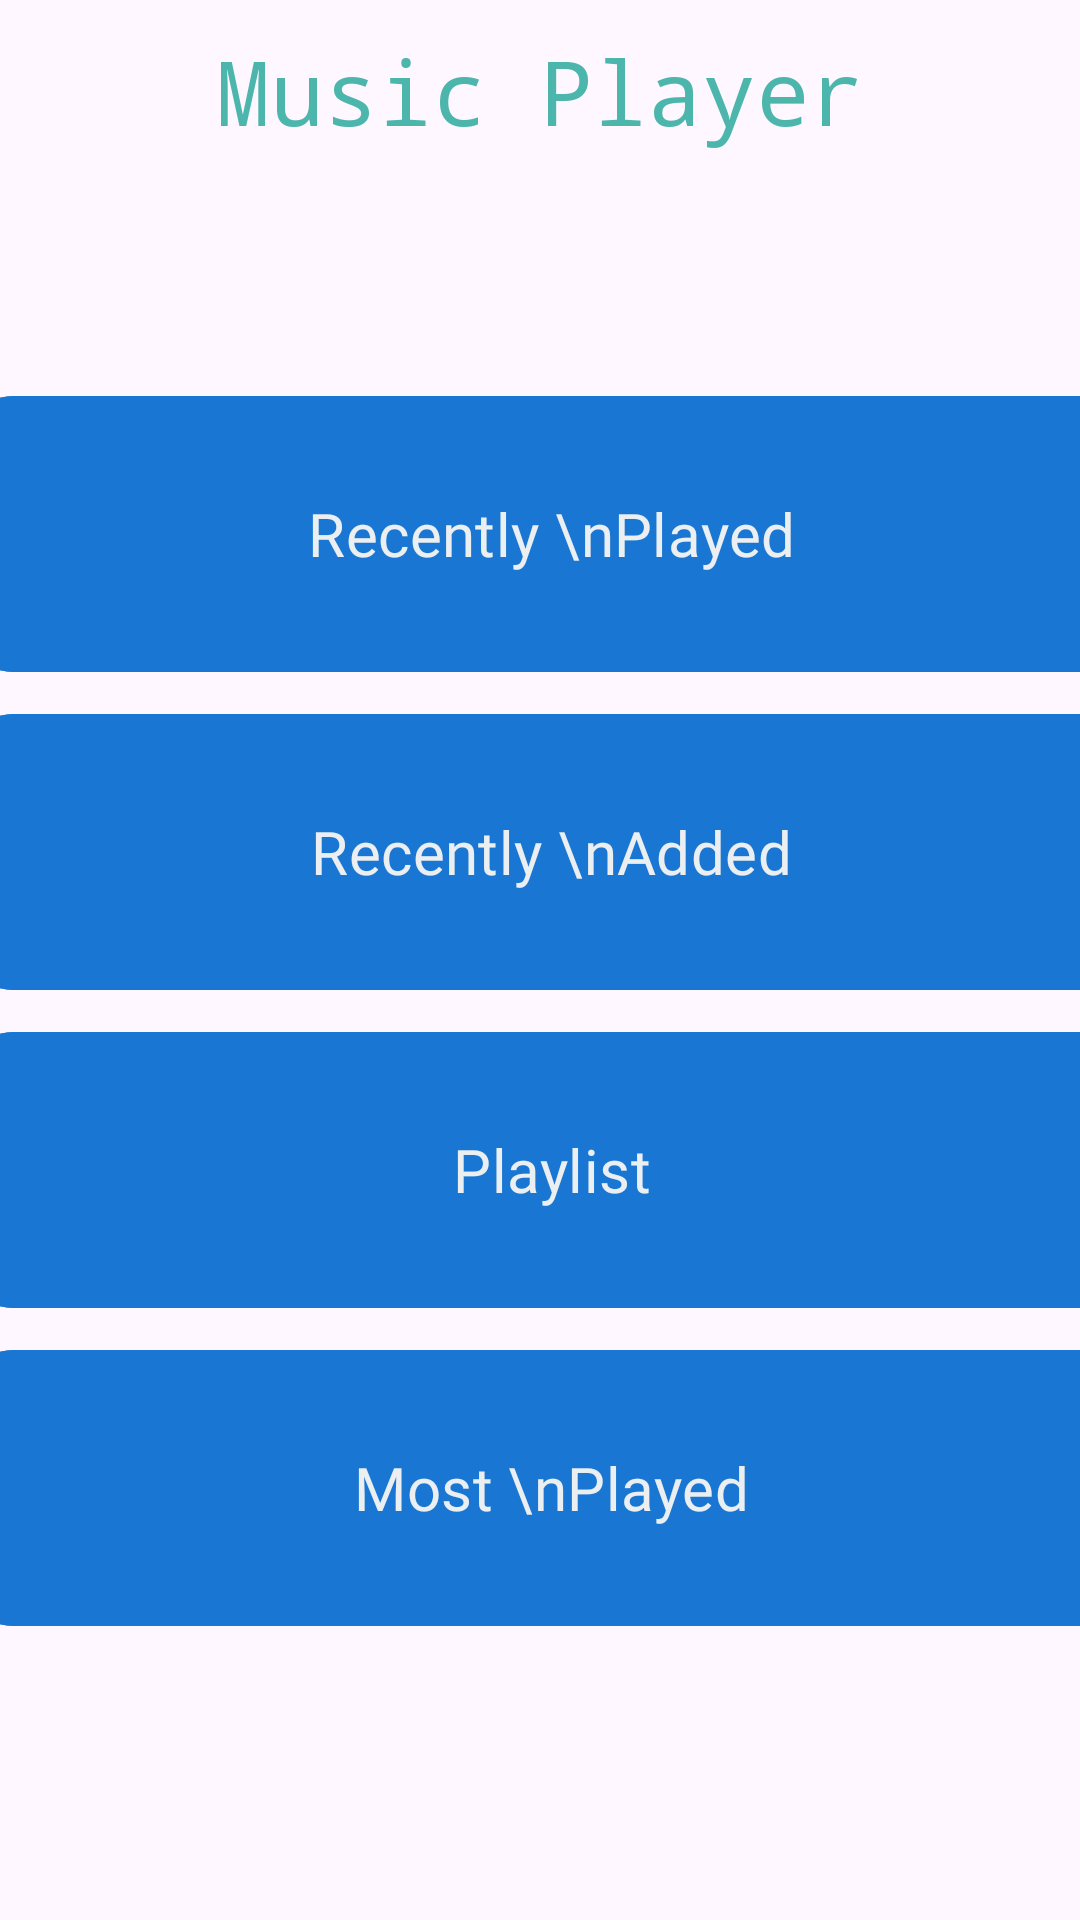

This screen was rendered from an Android layout file. Write that file and the resources it references.
<!-- AndroidManifest.xml: application theme Theme.Music8027 -->
<!-- res/layout/fragment_home.xml -->
<?xml version="1.0" encoding="utf-8"?>
<FrameLayout xmlns:android="http://schemas.android.com/apk/res/android"
    xmlns:tools="http://schemas.android.com/tools"
    xmlns:app="http://schemas.android.com/apk/res-auto"
    android:layout_width="match_parent"
    android:layout_height="match_parent"
    tools:context=".homeFragment">

    <androidx.constraintlayout.widget.ConstraintLayout
        android:layout_width="match_parent"
        android:layout_height="match_parent"
        android:layout_marginBottom="85sp">

        <TextView
            android:id="@+id/title"
            android:layout_width="match_parent"
            android:layout_height="60sp"
            android:fontFamily="monospace"
            android:padding="10sp"
            android:text="Music Player"
            android:textAlignment="center"
            android:textColor="@color/teal"
            android:textSize="30sp"
            app:layout_constraintTop_toTopOf="parent"
            app:layout_constraintVertical_bias="0.003"
            tools:layout_editor_absoluteX="0dp" />

        <GridLayout
            android:id="@+id/gridLayout2"
            android:layout_width="404sp"
            android:layout_height="wrap_content"
            android:layout_gravity="center_horizontal"
            android:columnCount="4"
            android:paddingTop="65sp"
            android:rowCount="4"
            app:layout_constraintBottom_toBottomOf="parent"
            app:layout_constraintEnd_toEndOf="parent"
            app:layout_constraintHorizontal_bias="0.428"
            app:layout_constraintStart_toStartOf="parent"
            app:layout_constraintTop_toBottomOf="@+id/title"
            app:layout_constraintVertical_bias="0.0">

            <com.google.android.material.button.MaterialButton
                android:id="@+id/recent_play"
                android:layout_width="wrap_content"
                android:layout_height="100sp"
                android:layout_row="0"
                android:layout_rowSpan="1"
                android:layout_rowWeight="1"
                android:layout_column="0"
                android:layout_columnSpan="1"
                android:layout_columnWeight="1"
                android:layout_margin="3sp"
                android:backgroundTint="@color/blue"
                android:fontFamily="@font/poppins"
                android:text="Recently \nPlayed"
                android:textColor="@color/white"
                android:textSize="20sp"
                app:cornerRadius="20sp" />

            <com.google.android.material.button.MaterialButton
                android:id="@+id/recent_add"
                android:layout_width="wrap_content"
                android:layout_height="100sp"
                android:layout_row="1"
                android:layout_rowSpan="1"
                android:layout_rowWeight="1"
                android:layout_column="0"
                android:layout_columnSpan="1"
                android:layout_columnWeight="1"
                android:layout_margin="3sp"
                android:backgroundTint="@color/blue"
                android:fontFamily="@font/poppins"
                android:text="Recently \nAdded"
                android:textColor="@color/white"
                android:textSize="20sp"
                app:cornerRadius="20sp" />

            <com.google.android.material.button.MaterialButton
                android:id="@+id/playlist"
                android:layout_width="wrap_content"
                android:layout_height="100sp"
                android:layout_row="2"
                android:layout_rowSpan="1"
                android:layout_rowWeight="1"
                android:layout_column="0"
                android:layout_columnSpan="1"
                android:layout_columnWeight="1"
                android:layout_margin="3sp"
                android:backgroundTint="@color/blue"
                android:fontFamily="@font/poppins"
                android:text="Playlist"
                android:textColor="@color/white"
                android:textSize="20sp"
                app:cornerRadius="20sp" />

            <com.google.android.material.button.MaterialButton
                android:id="@+id/most_played"
                android:layout_width="wrap_content"
                android:layout_height="100sp"
                android:layout_row="3"
                android:layout_rowSpan="1"
                android:layout_rowWeight="1"
                android:layout_column="0"
                android:layout_columnSpan="2"
                android:layout_columnWeight="1"
                android:layout_margin="3sp"
                android:backgroundTint="@color/blue"
                android:fontFamily="@font/poppins"
                android:text="Most \nPlayed"
                android:textColor="@color/white"
                android:textSize="20sp"
                app:cornerRadius="20sp" />

        </GridLayout>

    </androidx.constraintlayout.widget.ConstraintLayout>

</FrameLayout>
<!-- resources referenced by this layout -->
<resources>
  <color name="blue">#1976D2</color>
  <color name="teal">#4DB6AC</color>
  <color name="white">#ECEFF1</color>
  <style name="Theme.Music8027" parent="Base.Theme.Music8027" />
  <style name="Base.Theme.Music8027" parent="Theme.Material3.DayNight.NoActionBar">
          
          <item name="colorPrimary">@color/white</item>
          <item name="colorPrimaryVariant">@color/white</item>
          <item name="colorOnPrimary">@color/teal</item>
          <item name="colorSecondary">@color/white</item>
          <item name="colorSecondaryVariant">@color/white</item>
          <item name="colorOnSecondary">@color/teal</item>
          <item name="android:statusBarColor">@color/glass</item>
          <item name="android:windowLightStatusBar">true</item>
      </style>
  <color name="glass">#00000000</color>
</resources>
